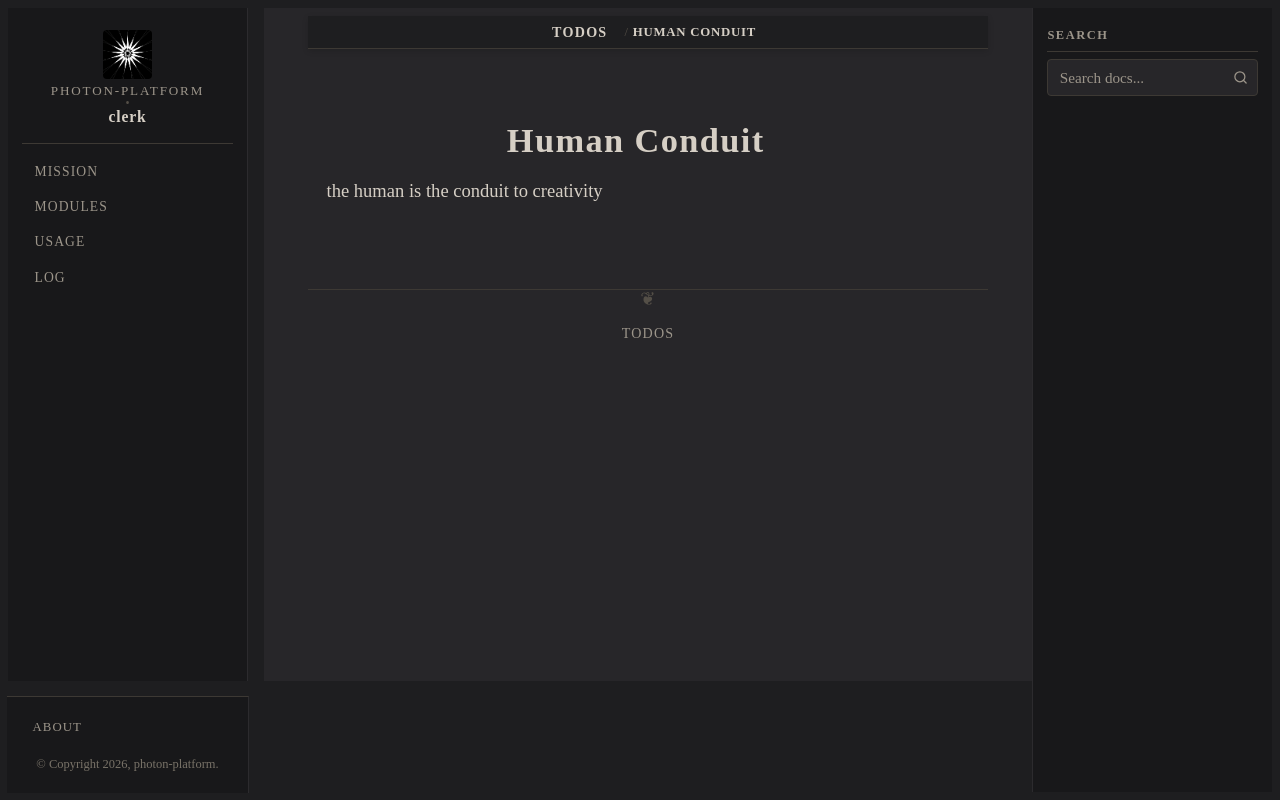

repository: photon-platform/clerk · page: todos/human_conduit.html · generator: sphinx

:order: 1

Human Conduit
=============

the human is the conduit to creativity
